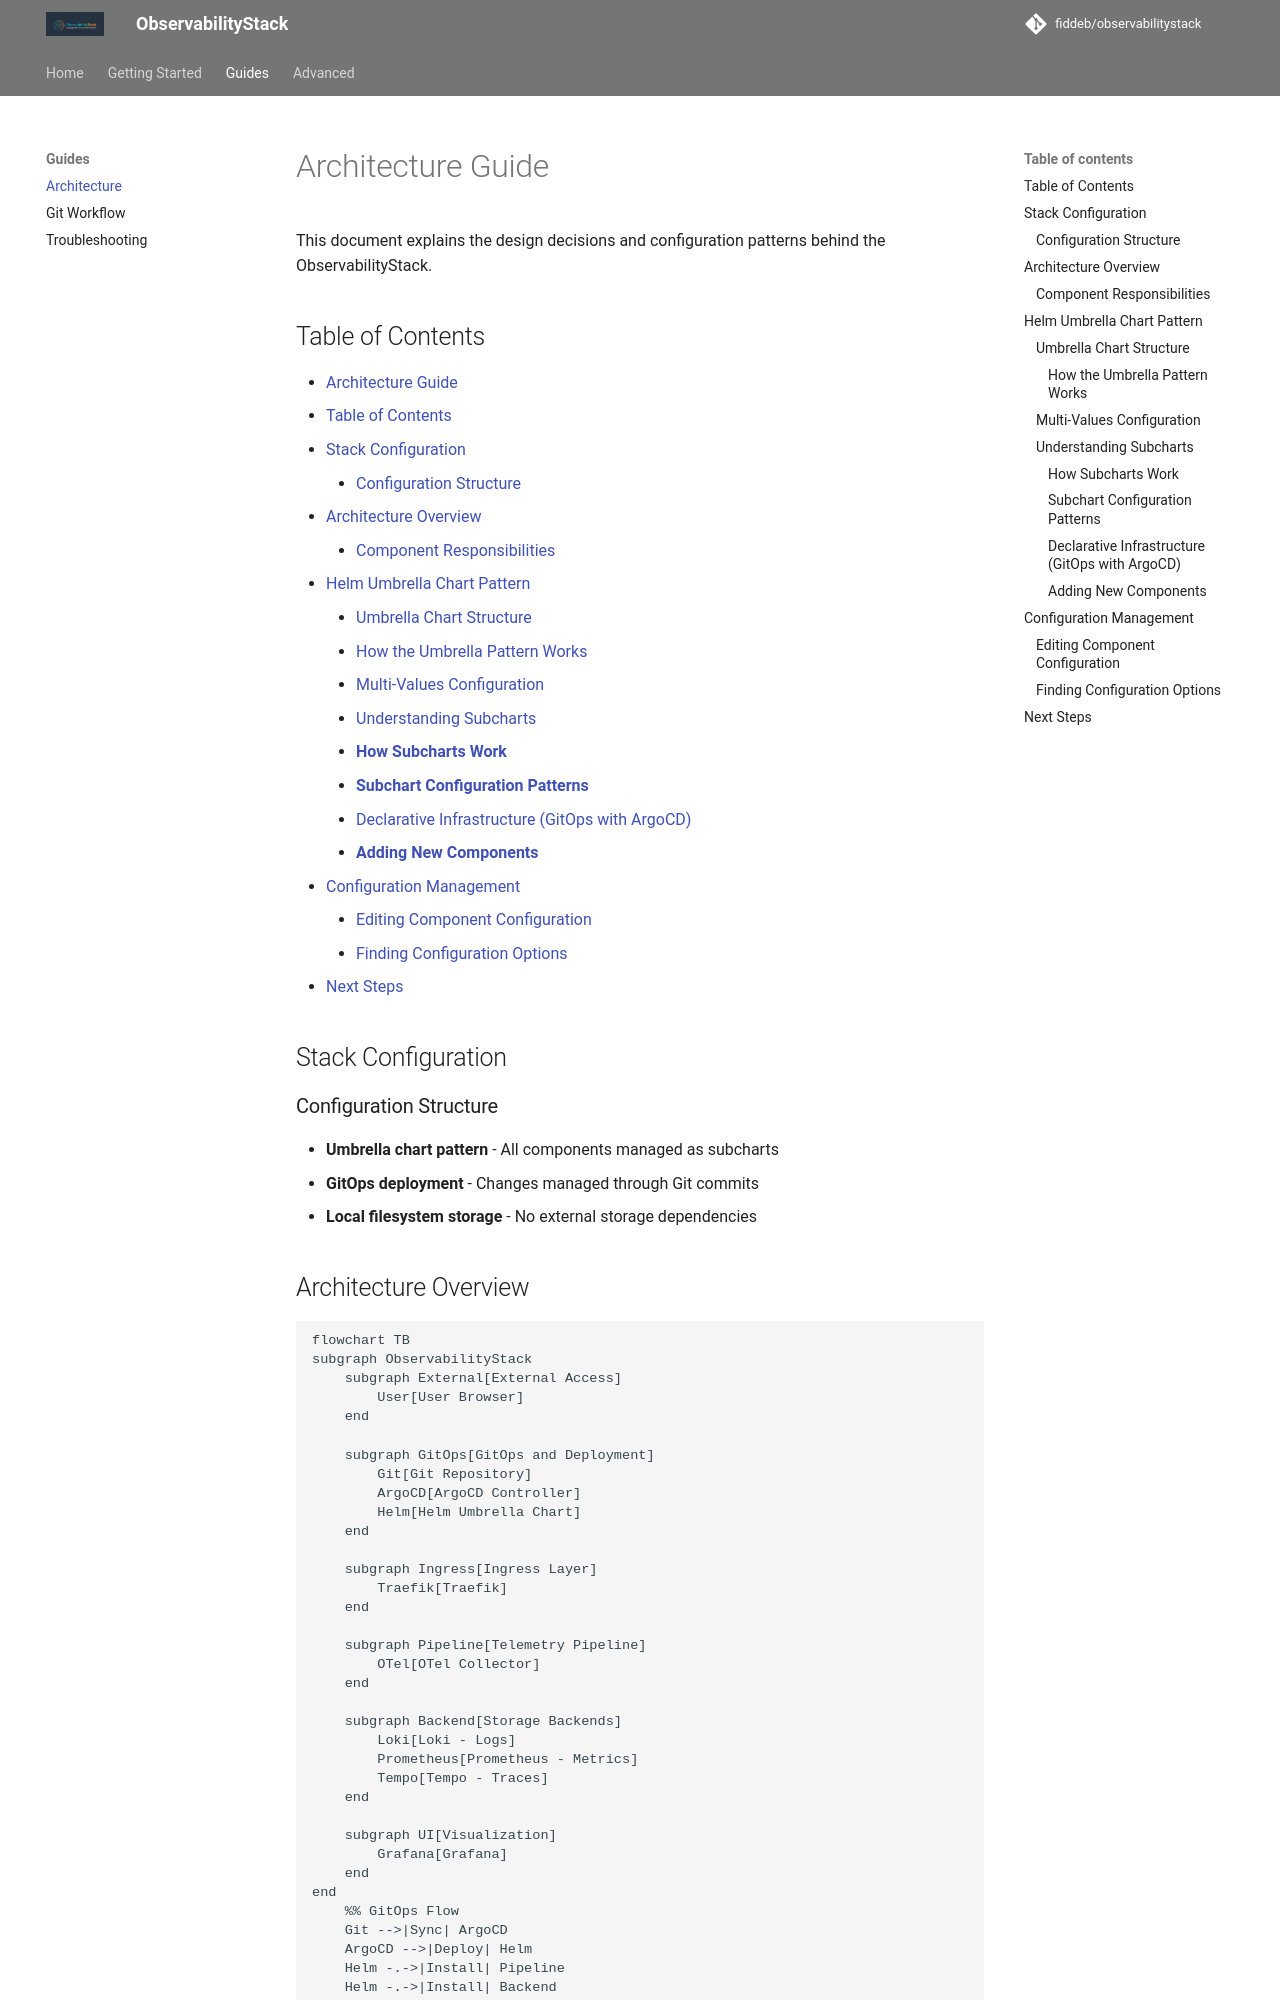

repository: fiddeb/observabilitystack · page: guides/ARCHITECTURE/index.html · generator: mkdocs

# Architecture Guide

This document explains the design decisions and configuration patterns behind the ObservabilityStack.

## Table of Contents

- [Architecture Guide](#architecture-guide)
  - [Table of Contents](#table-of-contents)
  - [Stack Configuration](#stack-configuration)
    - [Configuration Structure](#configuration-structure)
  - [Architecture Overview](#architecture-overview)
    - [Component Responsibilities](#component-responsibilities)
  - [Helm Umbrella Chart Pattern](#helm-umbrella-chart-pattern)
    - [Umbrella Chart Structure](#umbrella-chart-structure)
      - [How the Umbrella Pattern Works](#how-the-umbrella-pattern-works)
    - [Multi-Values Configuration](#multi-values-configuration)
    - [Understanding Subcharts](#understanding-subcharts)
      - [**How Subcharts Work**](#how-subcharts-work)
      - [**Subchart Configuration Patterns**](#subchart-configuration-patterns)
      - [Declarative Infrastructure (GitOps with ArgoCD)](#declarative-infrastructure-gitops-with-argocd)
      - [**Adding New Components**](#adding-new-components)
  - [Configuration Management](#configuration-management)
    - [Editing Component Configuration](#editing-component-configuration)
    - [Finding Configuration Options](#finding-configuration-options)
  - [Next Steps](#next-steps)

## Stack Configuration

### Configuration Structure
- **Umbrella chart pattern** - All components managed as subcharts
- **GitOps deployment** - Changes managed through Git commits
- **Local filesystem storage** - No external storage dependencies
